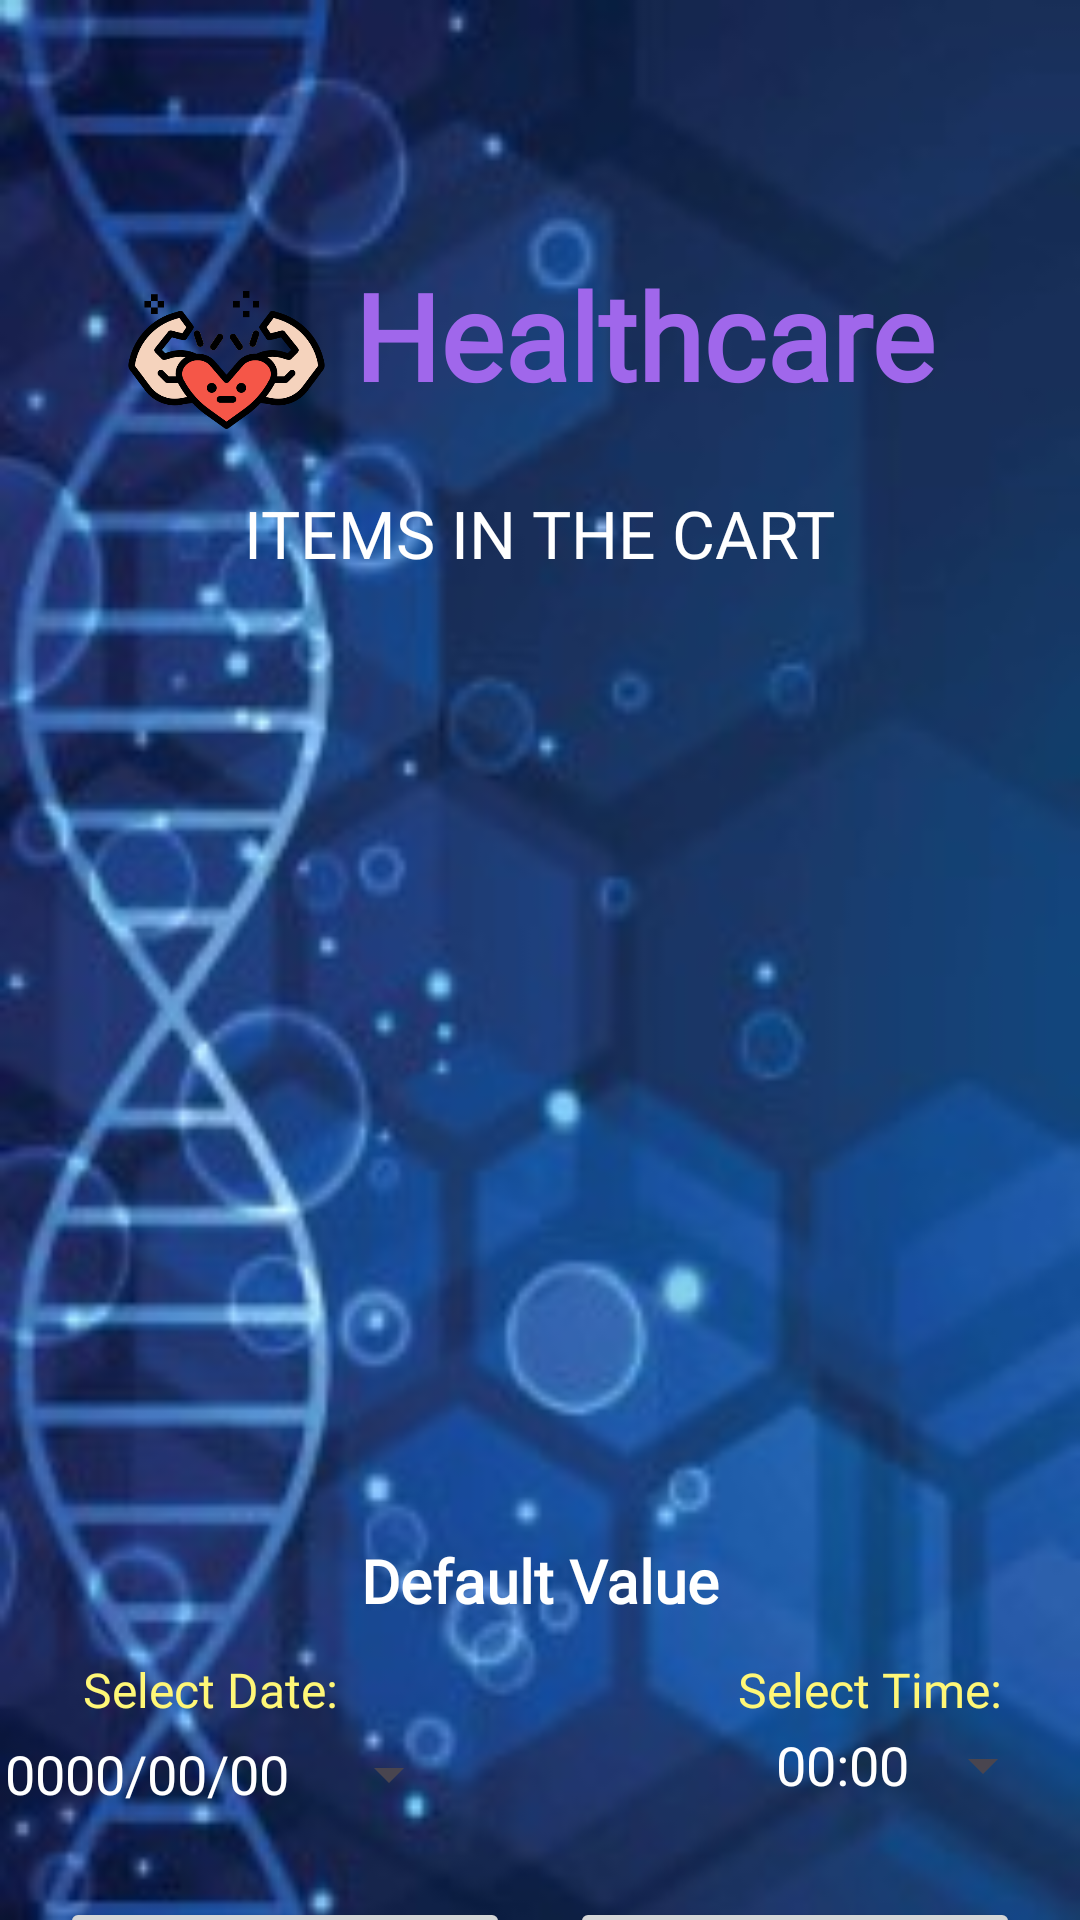

This screen was rendered from an Android layout file. Write that file and the resources it references.
<!-- AndroidManifest.xml: application theme Theme.Healthcareapp -->
<!-- res/layout/activity_cart_lab_test.xml -->
<?xml version="1.0" encoding="utf-8"?>
<androidx.constraintlayout.widget.ConstraintLayout
    xmlns:android="http://schemas.android.com/apk/res/android"
    xmlns:app="http://schemas.android.com/apk/res-auto"
    xmlns:tools="http://schemas.android.com/tools"
    android:layout_width="match_parent"
    android:layout_height="match_parent"
    android:background="@drawable/back3"
    tools:context=".user.CartLabTestActivity">

    <LinearLayout
        android:id="@+id/logoLayout"
        android:layout_width="wrap_content"
        android:layout_height="wrap_content"
        android:layout_marginTop="85dp"
        android:layout_marginEnd="15dp"
        app:layout_constraintEnd_toEndOf="parent"
        app:layout_constraintHorizontal_bias="0.495"
        app:layout_constraintStart_toStartOf="parent"
        app:layout_constraintTop_toTopOf="parent"
        tools:ignore="UseCompoundDrawables">

        <ImageView
            android:id="@+id/imageView"
            android:layout_width="85dp"
            android:layout_height="70dp"
            android:contentDescription="@string/healthcare"
            app:layout_constraintBottom_toBottomOf="parent"
            app:layout_constraintEnd_toStartOf="@+id/tvHealthcare"
            app:layout_constraintTop_toTopOf="parent"
            app:srcCompat="@drawable/healthcare" />

        <TextView
            android:id="@+id/tvHealthcare"
            android:layout_width="wrap_content"
            android:layout_height="wrap_content"
            android:fontFamily="@font/amita"
            android:text="@string/healthcare"
            android:textColor="@color/purple_200"
            android:textSize="40sp"
            android:textStyle="bold"
            app:layout_constraintBottom_toBottomOf="parent"
            app:layout_constraintEnd_toEndOf="parent"
            app:layout_constraintStart_toStartOf="parent"
            app:layout_constraintTop_toTopOf="parent" />
    </LinearLayout>

    <TextView
        android:id="@+id/tvCLTCart"
        android:layout_width="wrap_content"
        android:layout_height="wrap_content"
        android:layout_centerHorizontal="true"
        android:layout_marginTop="8dp"
        android:fontFamily="@font/noto_sans"
        android:text="@string/items_in_the_cart"
        android:textColor="@color/white"
        android:textSize="22sp"
        app:layout_constraintEnd_toEndOf="parent"
        app:layout_constraintHorizontal_bias="0.5"
        app:layout_constraintStart_toStartOf="parent"
        app:layout_constraintTop_toBottomOf="@+id/logoLayout" />

    <ListView
        android:id="@+id/lvCLTDetails"
        android:layout_width="350dp"
        android:layout_height="312dp"
        android:layout_marginTop="4dp"
        android:ems="10"
        android:gravity="start|top"
        android:padding="10dp"
        android:textColor="@color/white"
        app:layout_constraintEnd_toEndOf="parent"
        app:layout_constraintHorizontal_bias="0.5"
        app:layout_constraintStart_toStartOf="parent"
        app:layout_constraintTop_toBottomOf="@+id/tvCLTCart" />

    <TextView
        android:id="@+id/tvCLTTotalCost"
        android:layout_width="wrap_content"
        android:layout_height="wrap_content"
        android:layout_marginTop="5dp"
        android:fontFamily="@font/noto_sans"
        android:text="@string/default_value"
        android:textColor="@color/white"
        android:textSize="20sp"
        android:textStyle="bold"
        app:layout_constraintEnd_toEndOf="parent"
        app:layout_constraintHorizontal_bias="0.5"
        app:layout_constraintStart_toStartOf="parent"
        app:layout_constraintTop_toBottomOf="@+id/lvCLTDetails" />

    <Button
        android:id="@+id/btnCLTCheckout"
        android:layout_width="150dp"
        android:layout_height="55dp"
        android:layout_marginTop="17dp"
        android:layout_marginEnd="170dp"
        android:textColor="@color/white"
        android:fontFamily="@font/noto_sans"
        android:textStyle="bold"
        android:text="@string/checkout"
        app:layout_constraintEnd_toEndOf="parent"
        app:layout_constraintStart_toStartOf="parent"
        app:layout_constraintTop_toBottomOf="@+id/btnCLTDate" />

    <Button
        android:id="@+id/btnCLTBack"
        android:layout_width="150dp"
        android:layout_height="55dp"
        android:layout_marginStart="170dp"
        android:fontFamily="@font/noto_sans"
        android:layout_marginTop="17dp"
        android:text="@string/back"
        android:textColor="@color/white"
        android:textStyle="bold"
        app:layout_constraintEnd_toEndOf="parent"
        app:layout_constraintStart_toStartOf="parent"
        app:layout_constraintTop_toBottomOf="@+id/btnCLTDate" />

    <TextView
        android:id="@+id/tvCLTDateHint"
        android:layout_width="wrap_content"
        android:layout_height="wrap_content"
        android:layout_marginTop="12dp"
        android:text="@string/select_date"
        android:textColor="@color/yellowLight"
        android:fontFamily="@font/noto_sans"
        android:textSize="16sp"
        android:layout_marginEnd="220dp"
        app:layout_constraintEnd_toEndOf="parent"
        app:layout_constraintHorizontal_bias="0.5"
        app:layout_constraintStart_toStartOf="parent"
        app:layout_constraintTop_toBottomOf="@+id/tvCLTTotalCost" />

    <Button
        android:id="@+id/btnCLTDate"
        style="?android:spinnerStyle"
        android:layout_width="152dp"
        android:layout_height="wrap_content"
        android:text="@string/default_date"
        android:textSize="18sp"
        android:fontFamily="@font/noto_sans"
        android:layout_marginEnd="205dp"
        android:layout_marginTop="-7dp"
        android:textColor="@color/white"
        app:layout_constraintEnd_toEndOf="parent"
        app:layout_constraintHorizontal_bias="0.5"
        app:layout_constraintStart_toStartOf="parent"
        app:layout_constraintTop_toBottomOf="@+id/tvCLTDateHint" />

    <TextView
        android:id="@+id/tvCLTTimeHint"
        android:layout_width="wrap_content"
        android:layout_height="wrap_content"
        android:layout_marginTop="12dp"
        android:text="@string/select_time"
        android:textColor="@color/yellowLight"
        android:fontFamily="@font/noto_sans"
        android:textSize="16sp"
        android:layout_marginStart="220dp"
        app:layout_constraintEnd_toEndOf="parent"
        app:layout_constraintHorizontal_bias="0.5"
        app:layout_constraintStart_toStartOf="parent"
        app:layout_constraintTop_toBottomOf="@+id/tvCLTTotalCost" />

    <Button
        android:id="@+id/btnCLTTime"
        style="?android:spinnerStyle"
        android:layout_width="93dp"
        android:layout_height="wrap_content"
        android:text="@string/default_time"
        android:textColor="@color/white"
        android:layout_marginTop="-10dp"
        android:fontFamily="@font/noto_sans"
        android:textSize="18sp"
        android:layout_marginStart="250dp"
        app:layout_constraintEnd_toEndOf="parent"
        app:layout_constraintHorizontal_bias="0.5"
        app:layout_constraintStart_toStartOf="parent"
        app:layout_constraintTop_toBottomOf="@+id/tvCLTTimeHint" />
</androidx.constraintlayout.widget.ConstraintLayout>
<!-- resources referenced by this layout -->
<resources>
  <color name="purple_200">#FFA067EB</color>
  <color name="white">#FFFFFFFF</color>
  <color name="yellowLight">#FFF777</color>
  <!-- drawable back3: jpg bitmap (drawable, 38771 bytes) -->
  <!-- drawable healthcare: png bitmap (drawable, 28176 bytes) -->
  <string name="back">BACK</string>
  <string name="checkout">CHECKOUT</string>
  <string name="default_date">0000/00/00</string>
  <string name="default_time">00:00</string>
  <string name="default_value">Default Value</string>
  <string name="healthcare">Healthcare</string>
  <string name="items_in_the_cart">ITEMS IN THE CART</string>
  <string name="select_date">Select Date:</string>
  <string name="select_time">Select Time:</string>
  <style name="Theme.Healthcareapp" parent="Base.Theme.Healthcareapp" />
  <style name="Base.Theme.Healthcareapp" parent="Theme.Material3.DayNight.NoActionBar">
          
          
      </style>
</resources>
